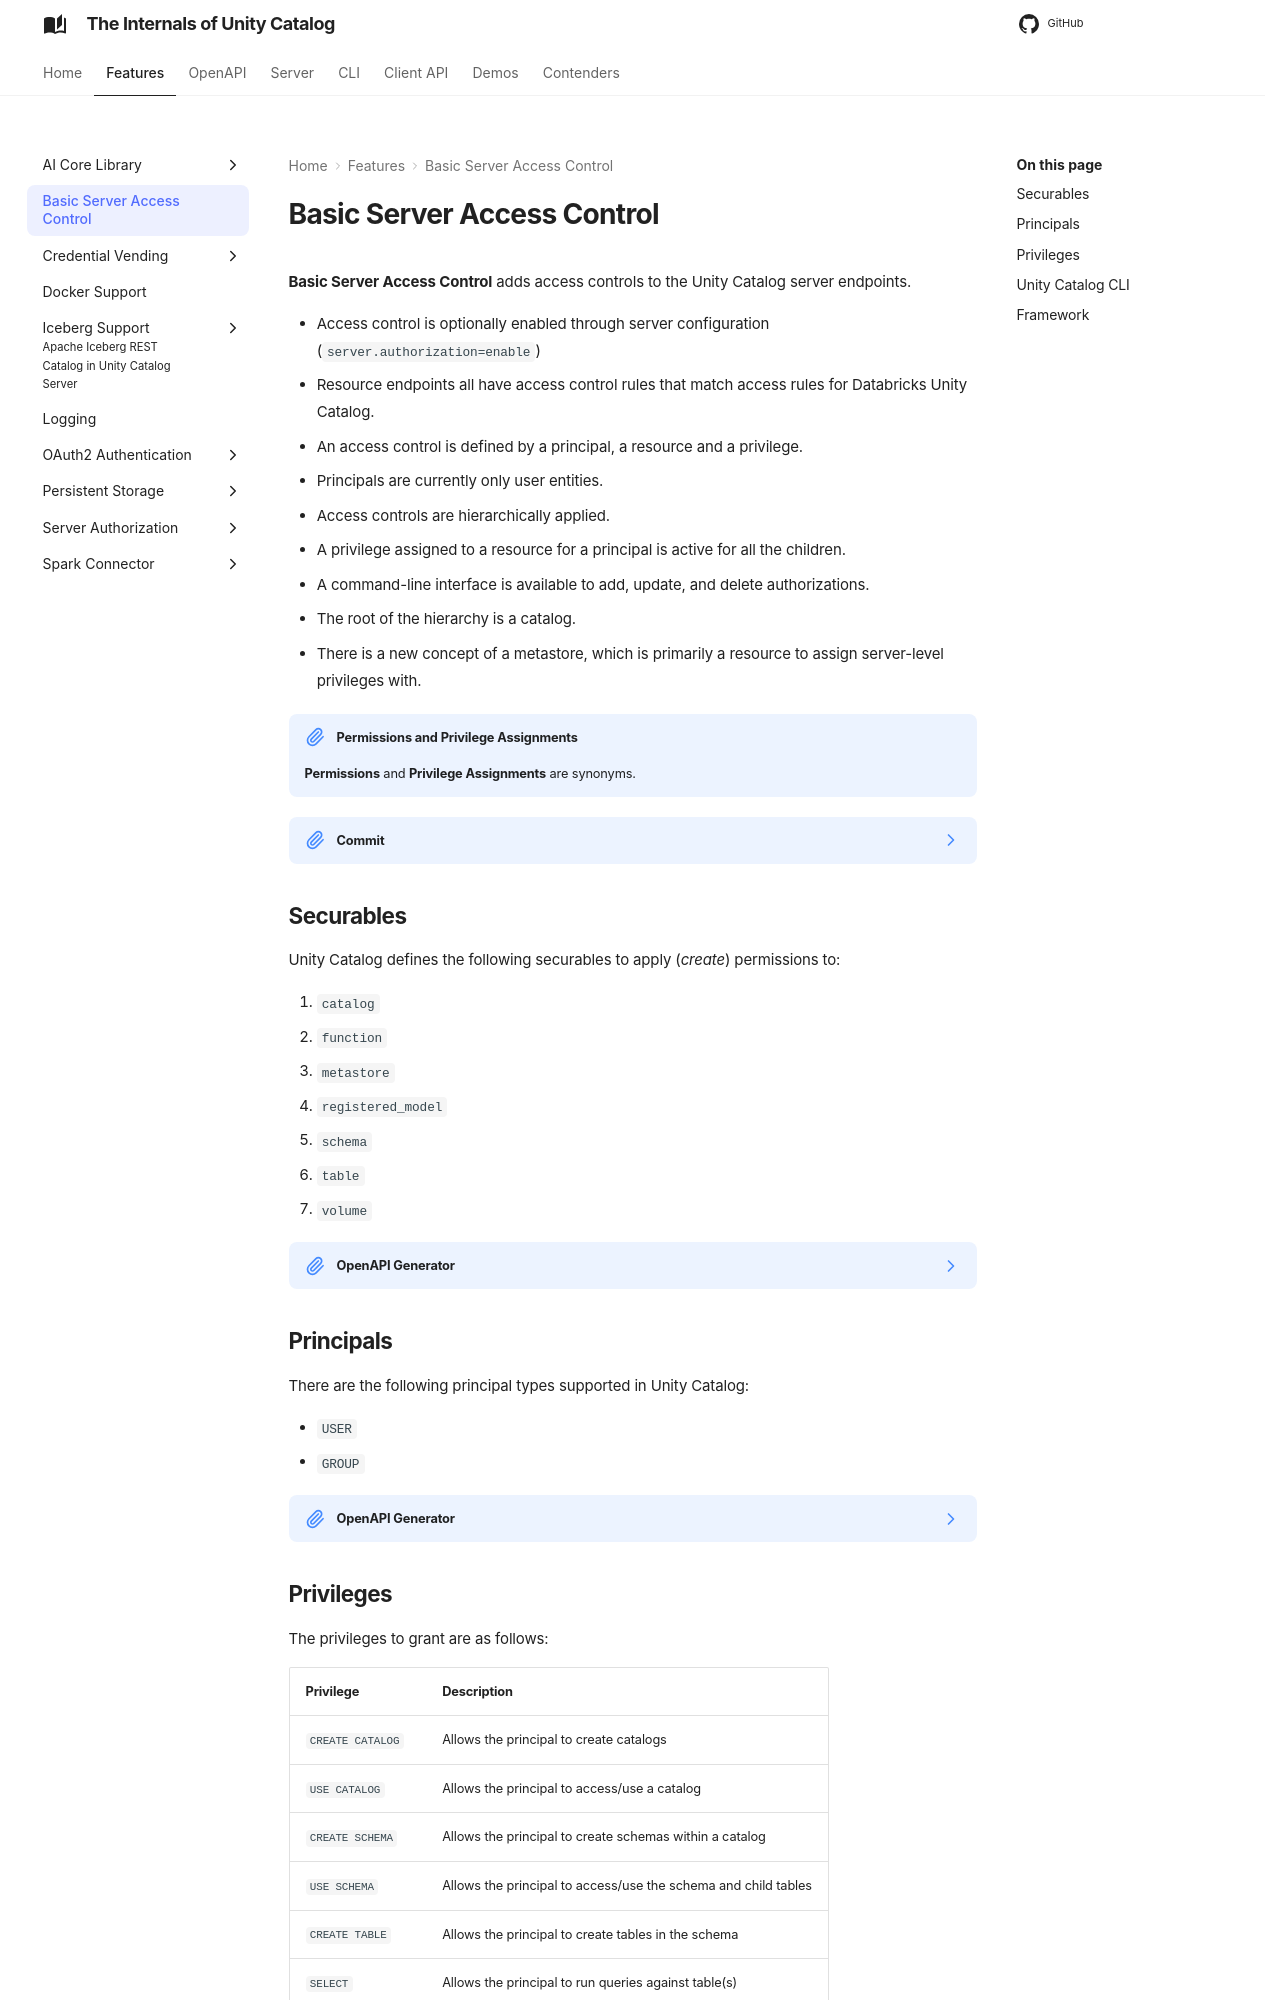

repository: japila-books/unity-catalog-internals · page: basic-server-access-control/index.html · generator: mkdocs

# Basic Server Access Control

**Basic Server Access Control** adds access controls to the Unity Catalog server endpoints.

* Access control is optionally enabled through server configuration (`server.authorization=enable`)
* Resource endpoints all have access control rules that match access rules for Databricks Unity Catalog.
* An access control is defined by a principal, a resource and a privilege.
* Principals are currently only user entities.
* Access controls are hierarchically applied.
* A privilege assigned to a resource for a principal is active for all the children.
* A command-line interface is available to add, update, and delete authorizations.
* The root of the hierarchy is a catalog.
* There is a new concept of a metastore, which is primarily a resource to assign server-level privileges with.

!!! note "Permissions and Privilege Assignments"
    **Permissions** and **Privilege Assignments** are synonyms.

??? note "Commit"
    Basic Server Access Control is available since [this commit]({{ uc.commit }}/f9a9bf1f84cb4c7fa03ecb569ae19f306a7cd85b).

## Securables

Unity Catalog defines the following securables to apply (_create_) permissions to:

1. `catalog`
1. `function`
1. `metastore`
1. `registered_model`
1. `schema`
1. `table`
1. `volume`

??? note "OpenAPI Generator"
    Securable types are defined in `SecurableType` enum in Unity Catalog's [OpenAPI specification]({{ uc.github }}/api/all.yaml).

## Principals

There are the following principal types supported in Unity Catalog:

* `USER`
* `GROUP`

??? note "OpenAPI Generator"
    Principals are defined in `PrincipalType` enum in Unity Catalog's [OpenAPI specification]({{ uc.github }}/api/all.yaml).
